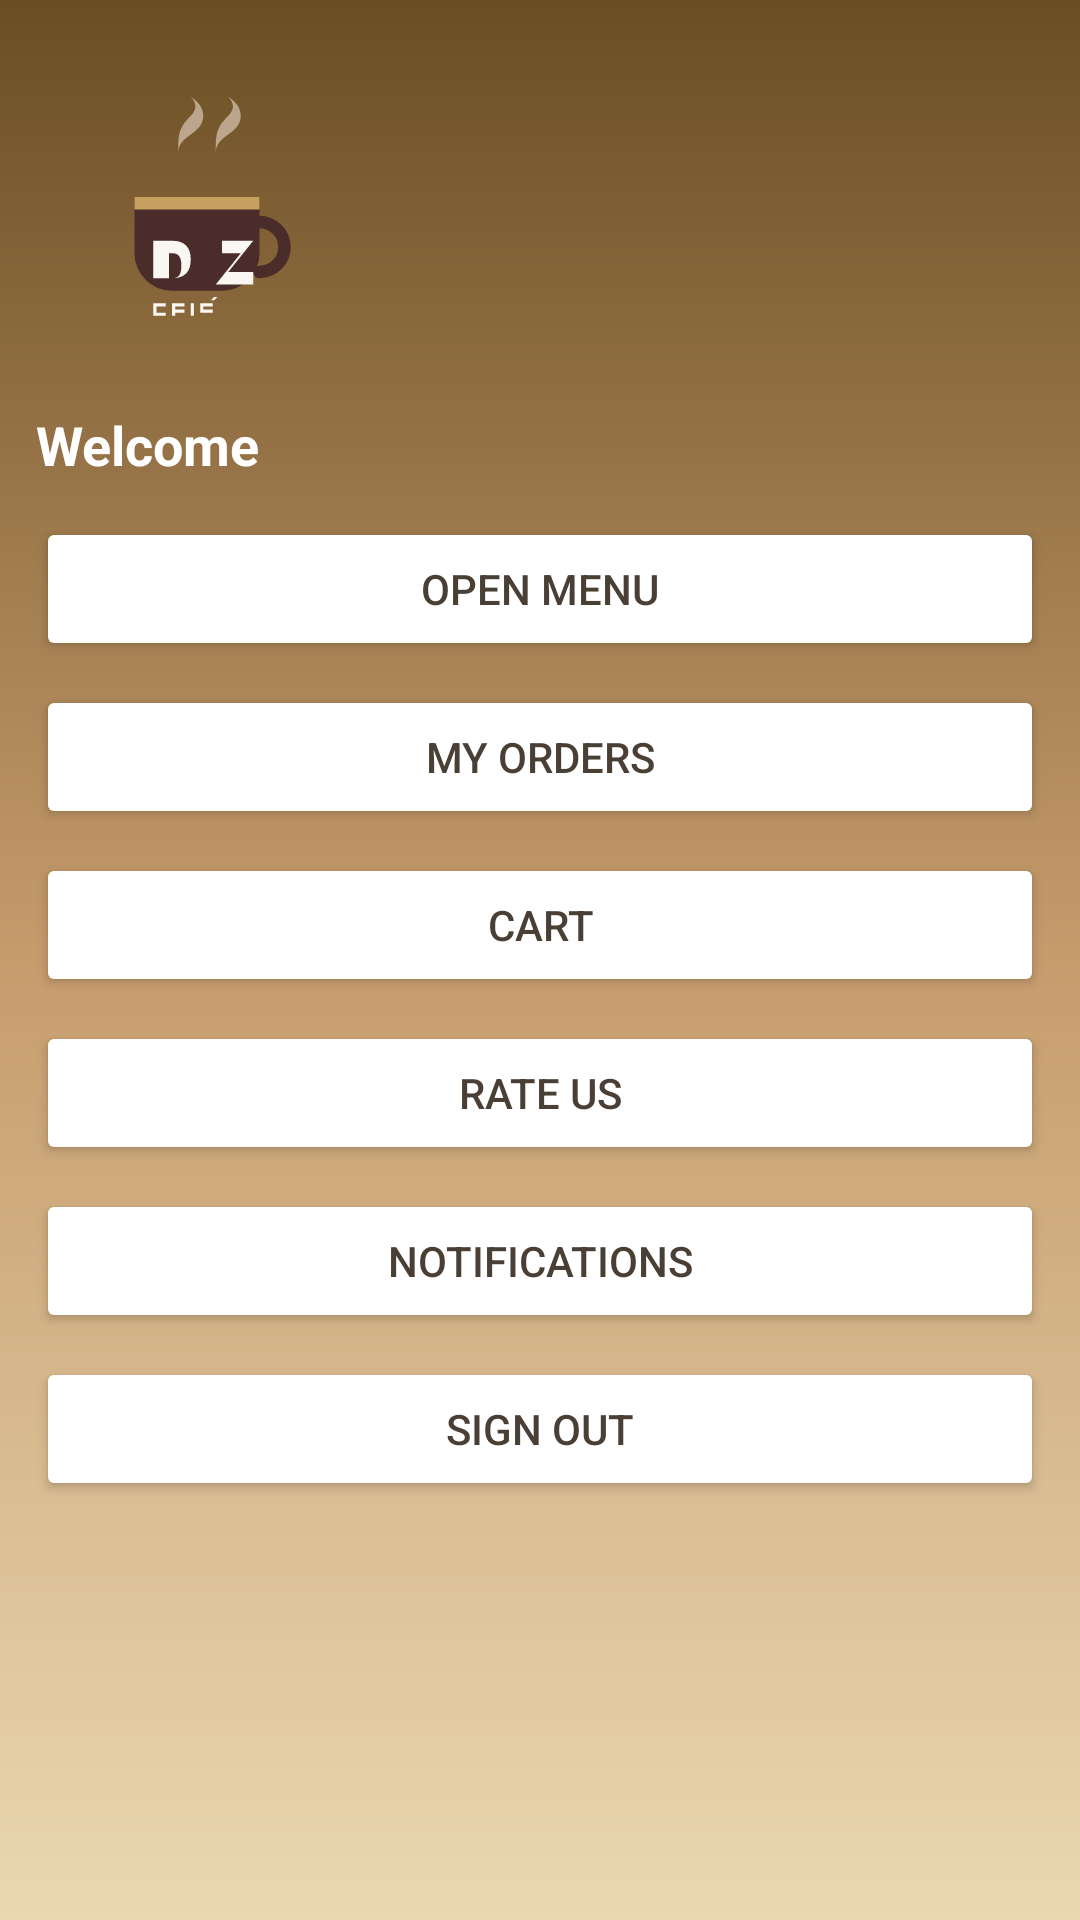

Reconstruct the res/layout file that produces this screen, plus the resources it refers to.
<!-- AndroidManifest.xml: application theme Theme.Material3.DayNight.NoActionBar -->
<!-- res/layout/activity_home.xml -->
<?xml version="1.0" encoding="utf-8"?>
<LinearLayout xmlns:android="http://schemas.android.com/apk/res/android"
    android:layout_width="match_parent"
    android:layout_height="match_parent"
    android:orientation="vertical"
    android:padding="12dp"
    android:background="@drawable/bg_banner_dz">

    <include layout="@layout/logo_header" />

    <TextView
        android:id="@+id/tvWelcomeName"
        android:layout_width="match_parent"
        android:layout_height="wrap_content"
        android:text="Welcome"
        android:textColor="@android:color/white"
        android:textStyle="bold"
        android:textSize="18sp" />

    <Button
        android:id="@+id/btnMenu"
        android:layout_width="match_parent"
        android:layout_height="wrap_content"
        android:text="Open menu"
        android:layout_marginTop="12dp"
        android:backgroundTint="@android:color/white"
        android:textColor="#4A3F35" />

    <Button
        android:id="@+id/btnMyOrders"
        android:layout_width="match_parent"
        android:layout_height="wrap_content"
        android:text="My orders"
        android:layout_marginTop="8dp"
        android:backgroundTint="@android:color/white"
        android:textColor="#4A3F35"/>

    <Button
        android:id="@+id/btnCart"
        android:layout_width="match_parent"
        android:layout_height="wrap_content"
        android:text="Cart"
        android:layout_marginTop="8dp"
        android:backgroundTint="@android:color/white"
        android:textColor="#4A3F35"/>

    <Button
        android:id="@+id/btnRateUs"
        android:layout_width="match_parent"
        android:layout_height="wrap_content"
        android:text="Rate us"
        android:layout_marginTop="8dp"
        android:backgroundTint="@android:color/white"
        android:textColor="#4A3F35"/>

    <Button
        android:id="@+id/btnNotifications"
        android:layout_width="match_parent"
        android:layout_height="wrap_content"
        android:text="Notifications"
        android:layout_marginTop="8dp"
        android:backgroundTint="@android:color/white"
        android:textColor="#4A3F35"/>
    <Button
        android:id="@+id/btnLogout"
        android:layout_width="match_parent"
        android:layout_height="wrap_content"
        android:text="Sign out"
        android:layout_marginTop="8dp"
        android:backgroundTint="@android:color/white"
        android:textColor="#4A3F35"/>

</LinearLayout>
<!-- res/layout/logo_header.xml (included above) -->
<?xml version="1.0" encoding="utf-8"?>
<LinearLayout xmlns:android="http://schemas.android.com/apk/res/android"
    android:layout_width="match_parent"
    android:layout_height="wrap_content"
    android:orientation="horizontal"
    android:padding="12dp"
    android:gravity="start|center_vertical">

    <ImageView
        android:id="@+id/imgLogo"
        android:layout_width="100dp"
        android:layout_height="wrap_content"
        android:src="@drawable/ic_dz_logo"
        android:contentDescription="@string/app_name"
        android:adjustViewBounds="true" />
</LinearLayout>
<!-- resources referenced by this layout -->
<resources>
  <!-- drawable bg_banner_dz (drawable) -->
  <?xml version="1.0" encoding="utf-8"?>
  <shape xmlns:android="http://schemas.android.com/apk/res/android">
      <gradient
          android:angle="270"
          android:startColor="#6A4E23"
          android:centerColor="#C69C6D"
          android:endColor="#EAD8B1"
          android:type="linear" />
  </shape>
  <!-- drawable ic_dz_logo (drawable) -->
  <?xml version="1.0" encoding="utf-8"?>
  <vector xmlns:android="http://schemas.android.com/apk/res/android"
      android:width="96dp"
      android:height="96dp"
      android:viewportWidth="96"
      android:viewportHeight="96">
  
      
      <path
          android:fillColor="#4A2C2A"
          android:pathData="M20,40 h40 v18 a12,12 0 0,1 -12,12 h-16 a12,12 0 0,1 -12,-12 z"/>
  
      
      <path
          android:fillColor="#C5A05F"
          android:pathData="M20,40 h40 v4 h-40 z"/>
  
      
      <path
          android:fillColor="#4A2C2A"
          android:pathData="M60,46 a10,10 0 1,1 0,20 a2,2 0 1,1 0,-4 a6,6 0 1,0 0,-12 a2,2 0 1,1 0,-4"/>
  
      
      <path
          android:fillColor="#DCC7B8"
          android:fillAlpha="0.7"
          android:pathData="M34,26 c0,-6 8,-6 8,-12 0,-4 -4,-6 -4,-6 2,2 2,4 0,6 -4,4 -4,6 -4,12 z"/>
      <path
          android:fillColor="#DCC7B8"
          android:fillAlpha="0.7"
          android:pathData="M46,26 c0,-6 8,-6 8,-12 0,-4 -4,-6 -4,-6 2,2 2,4 0,6 -4,4 -4,6 -4,12 z"/>
  
      
      <path
          android:fillColor="#FAF7F2"
          android:pathData="M26,54 h6 c4,0 6,2 6,6 0,4 -2,6 -6,6 h-6 z M31,58 v8 h1 c2,0 3,-1 3,-4 0,-3 -1,-4 -3,-4 z"/>
  
      
      <path
          android:fillColor="#FAF7F2"
          android:pathData="M48,54 h10 l-8,10 h8 v4 h-12 l8,-10 h-6 z"/>
  
      
      <group android:translateX="26" android:translateY="74">
          <path
              android:fillColor="#FAF7F2"
              android:pathData="M0,0 h4 v1 h-3 v2 h3 v1 h-4 z" />
          <path
              android:fillColor="#FAF7F2"
              android:pathData="M6,0 h4 v1 h-3 v1 h3 v1 h-3 v1 h-1 z" />
          <path
              android:fillColor="#FAF7F2"
              android:pathData="M12,0 h1 v4 h-1 z" />
          <path
              android:fillColor="#FAF7F2"
              android:pathData="M15,0 h4 v1 h-3 v1 h3 v1 h-4 z" />
          <path
              android:fillColor="#FAF7F2"
              android:pathData="M18.5,-1 l1,-1 h1 l-1,1 z" />
      </group>
  </vector>
  <string name="app_name">DZ Coffee</string>
</resources>
